Run: headless pygame with SDL's dummy video driver; simulated clock (each Clock.tick advances the game by its frame time, no real sleeping); random seed 0; keys injected as events and as key.get_pressed() state; no mouse input.
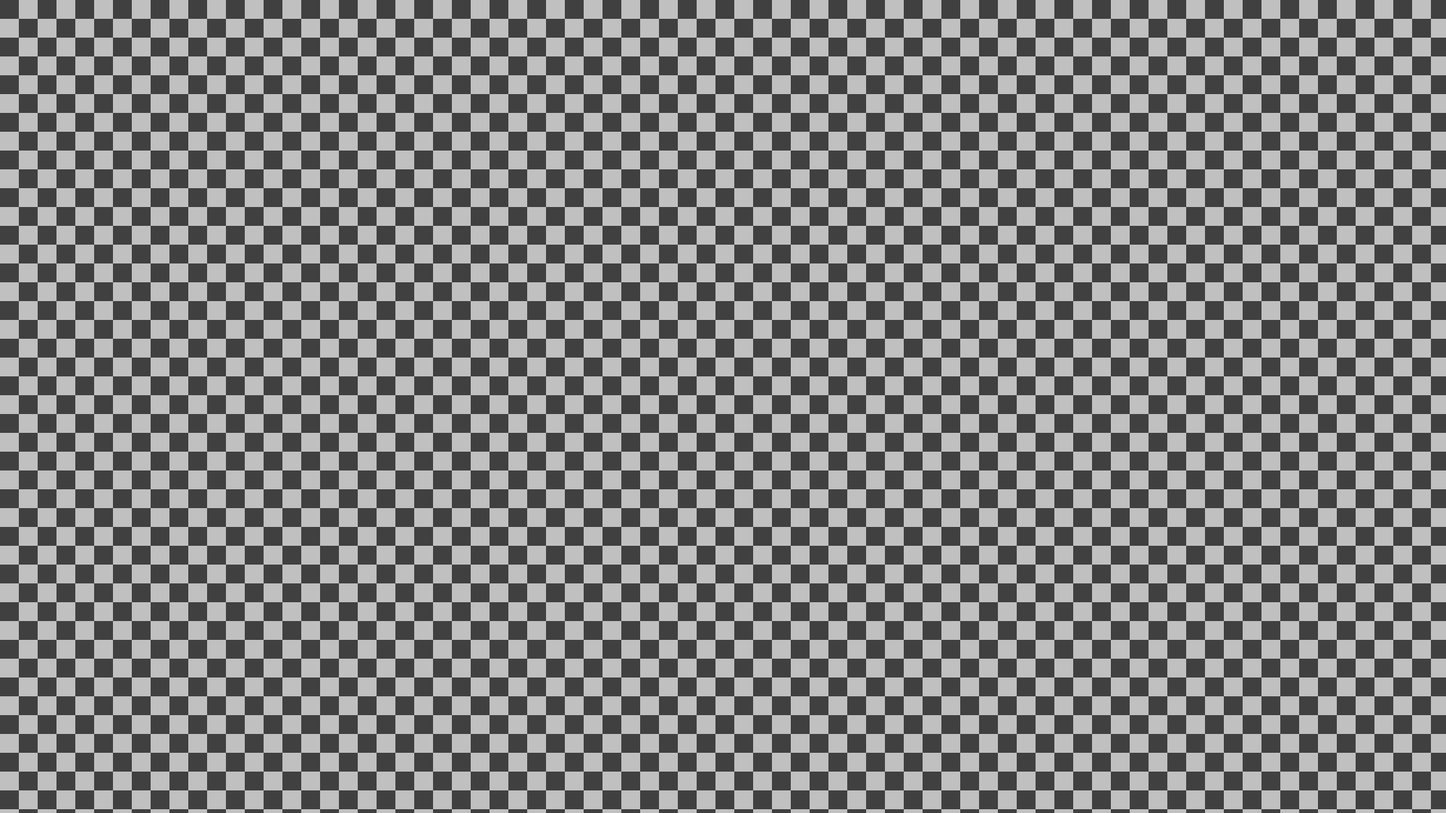
Frame 1 of 4 · flips 1–60 · no input
Frame 2 of 4 · flips 61–180 · tapped SPACE, RETURN · held RIGHT (→), D · screen unchanged from frame 1, image omitted
Frame 3 of 4 · flips 181–300 · held DOWN (↓), S · screen unchanged from frame 2, image omitted
Frame 4 of 4 · flips 301–420 · held LEFT (←), A, UP (↑), W · screen unchanged from frame 3, image omitted

The pygame program that drew these frames:

import pygame

pygame.init()

# FULL SCREEN
SCREEN_WIDTH = 1920
SCREEN_HEIGHT = 1080
GRID_SIZE = 25
screen = pygame.display.set_mode((SCREEN_WIDTH, SCREEN_HEIGHT))
surface = pygame.Surface((SCREEN_WIDTH, SCREEN_HEIGHT))

clock = pygame.time.Clock()
running = True
dt = 0

while running:
    for event in pygame.event.get():
        if event.type == pygame.QUIT:
            running = False

    pixels = pygame.PixelArray(surface)

    for x in range(0, SCREEN_WIDTH, GRID_SIZE):
        for y in range(0, SCREEN_HEIGHT, GRID_SIZE):
            if ((x + y) & 1) == 0:
                pixels[x:x+GRID_SIZE, y:y+GRID_SIZE] = (64, 64, 64)
            else:
                pixels[x:x+GRID_SIZE, y:y+GRID_SIZE] = (192, 192, 192)

    pixels.close()

    display = pygame.display.set_mode((SCREEN_WIDTH, SCREEN_HEIGHT))
    display.blit(surface, (0, 0))

    pygame.display.flip()
    dt = clock.tick(60) / 1000

pygame.quit()
